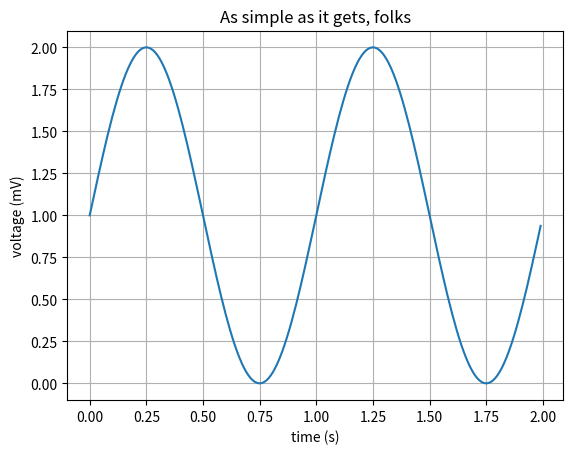

This chart was generated by the following Python code:
import matplotlib.pyplot as plt
import numpy as np

print("Hello Python!\n\n")

t = np.arange(0.0, 2.0, 0.01)
s = 1 + np.sin(2*np.pi*t)
plt.plot(t, s)

plt.xlabel('time (s)')
plt.ylabel('voltage (mV)')
plt.title('As simple as it gets, folks')
plt.grid(True)
plt.savefig("test.png")
plt.show()
